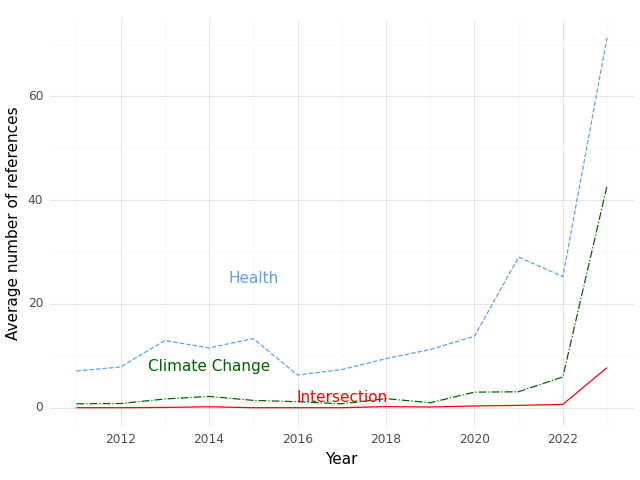

The data file committed next to this chart (first rows):
, Year, intersection, health, climate
0, 2011, 0.0, 7.083, 0.75
1, 2012, 0.0, 7.857, 0.8095
2, 2013, 0.05263, 12.95, 1.684
3, 2014, 0.1765, 11.53, 2.176
4, 2015, 0.0, 13.32, 1.409
5, 2016, 0.0, 6.308, 1.154
6, 2017, 0.0, 7.35, 0.75
7, 2018, 0.2083, 9.458, 1.75
8, 2019, 0.1304, 11.22, 0.9565
9, 2020, 0.3333, 13.78, 3.0
10, 2021, 0.4444, 29.04, 3.074
11, 2022, 0.6364, 25.27, 5.939
12, 2023, 7.733, 71.33, 42.8
